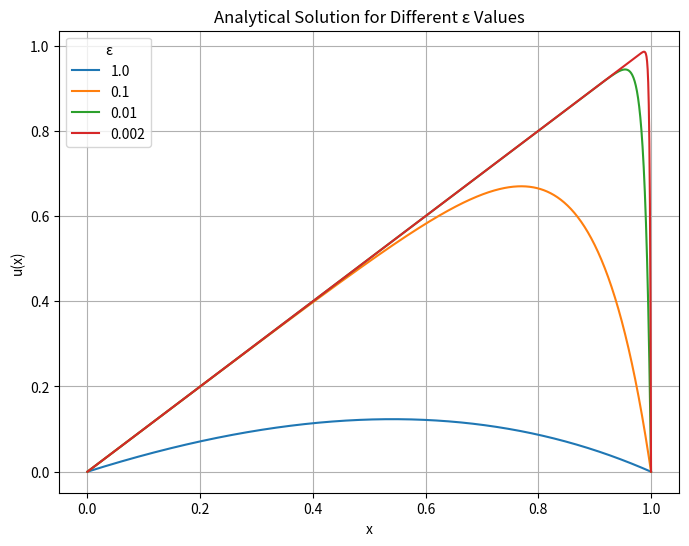

Write Python code to recreate this figure. (Note: this script raises an exception after producing the figure.)
import numpy as np
import matplotlib.pyplot as plt
import seaborn as sns
import pandas as pd


def analytical_solution(x, psi, eps):
    nom = 1 + (np.exp(psi / eps) - 1) * x - np.exp(x * psi / eps)
    denom = np.exp(psi / eps) - 1
    return 1 / psi * nom / denom 


# Parameters
psi = 1.0
eps_values = np.array([1.0, 0.1, 0.01, 0.002])
L = 1.0
EPS = 1e-10

# Create data for plotting
x = np.linspace(0 + EPS, L-EPS, 1000)

data = []
for eps in eps_values:
    u = analytical_solution(x, psi, eps)
    valid = ~np.isnan(u)
    for xi, ui in zip(x[valid], u[valid]):
        data.append({'x': xi, 'u': ui, 'ε': f'{eps}'})

df = pd.DataFrame(data)

# Plot
plt.figure(figsize=(8, 6))
sns.lineplot(data=df, x='x', y='u', hue='ε')
plt.xlabel('x')
plt.ylabel('u(x)')
plt.title('Analytical Solution for Different ε Values')
plt.grid(True)
plt.savefig('figures/ex_5_d.pdf')
plt.close() 

